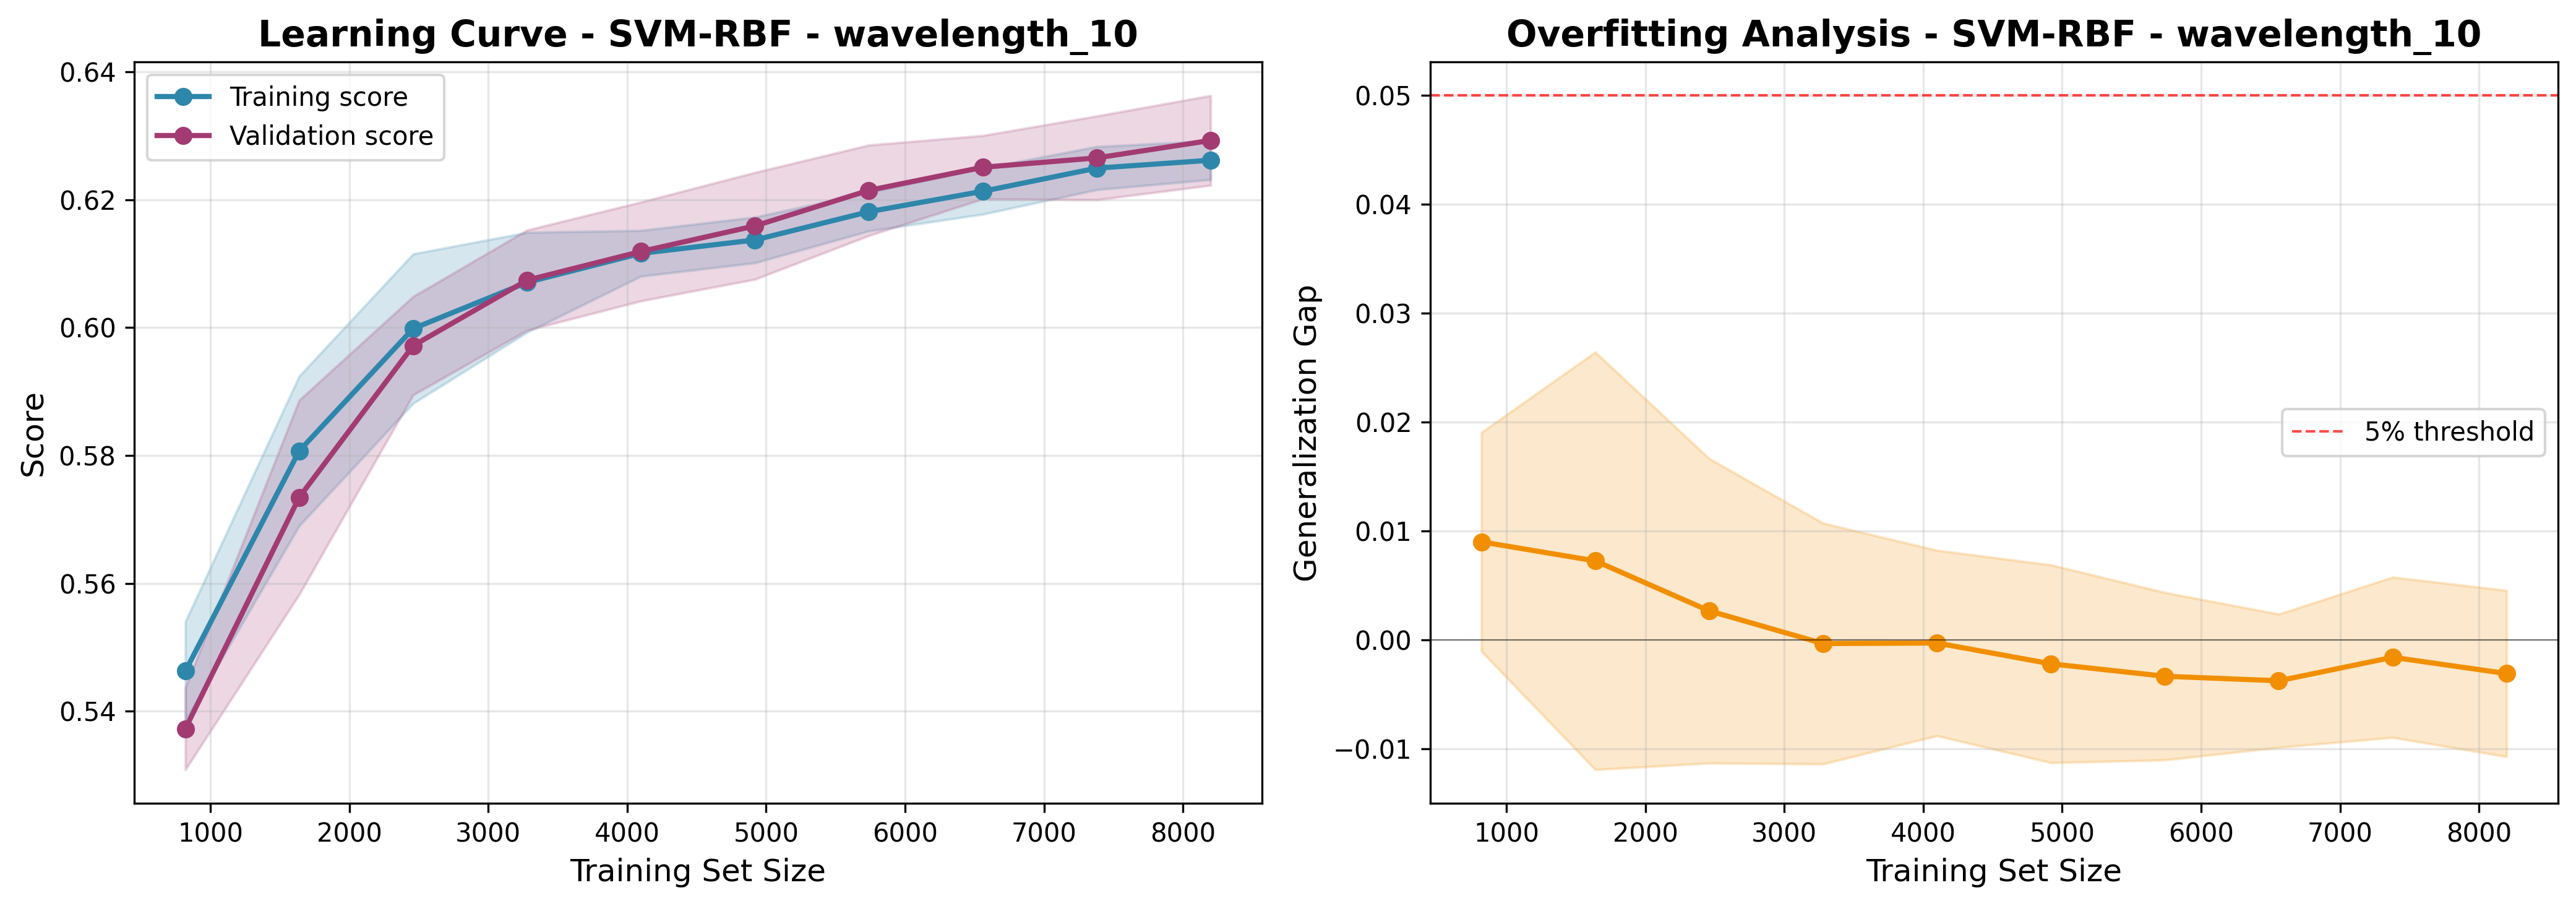

The file beside this chart, header and first rows:
train_size, train_score_mean, train_score_std, val_score_mean, val_score_std, gap_mean, gap_std
819, 0.5463, 0.007745, 0.5373, 0.006402, 0.009008, 0.01005
1639, 0.5807, 0.01171, 0.5735, 0.01519, 0.007257, 0.01918
2459, 0.5998, 0.01169, 0.5972, 0.007691, 0.002667, 0.01399
3279, 0.6071, 0.007808, 0.6074, 0.007838, -0.0003393, 0.01106
4099, 0.6116, 0.003576, 0.6119, 0.007735, -0.0002899, 0.008521
4919, 0.6137, 0.003576, 0.6159, 0.008356, -0.0022, 0.009089
5739, 0.6181, 0.003015, 0.6215, 0.007082, -0.003342, 0.007698
6559, 0.6213, 0.003594, 0.6251, 0.004961, -0.003759, 0.006126
7379, 0.6249, 0.003374, 0.6265, 0.006549, -0.001601, 0.007367
8199, 0.6262, 0.003025, 0.6293, 0.007015, -0.003094, 0.007639
